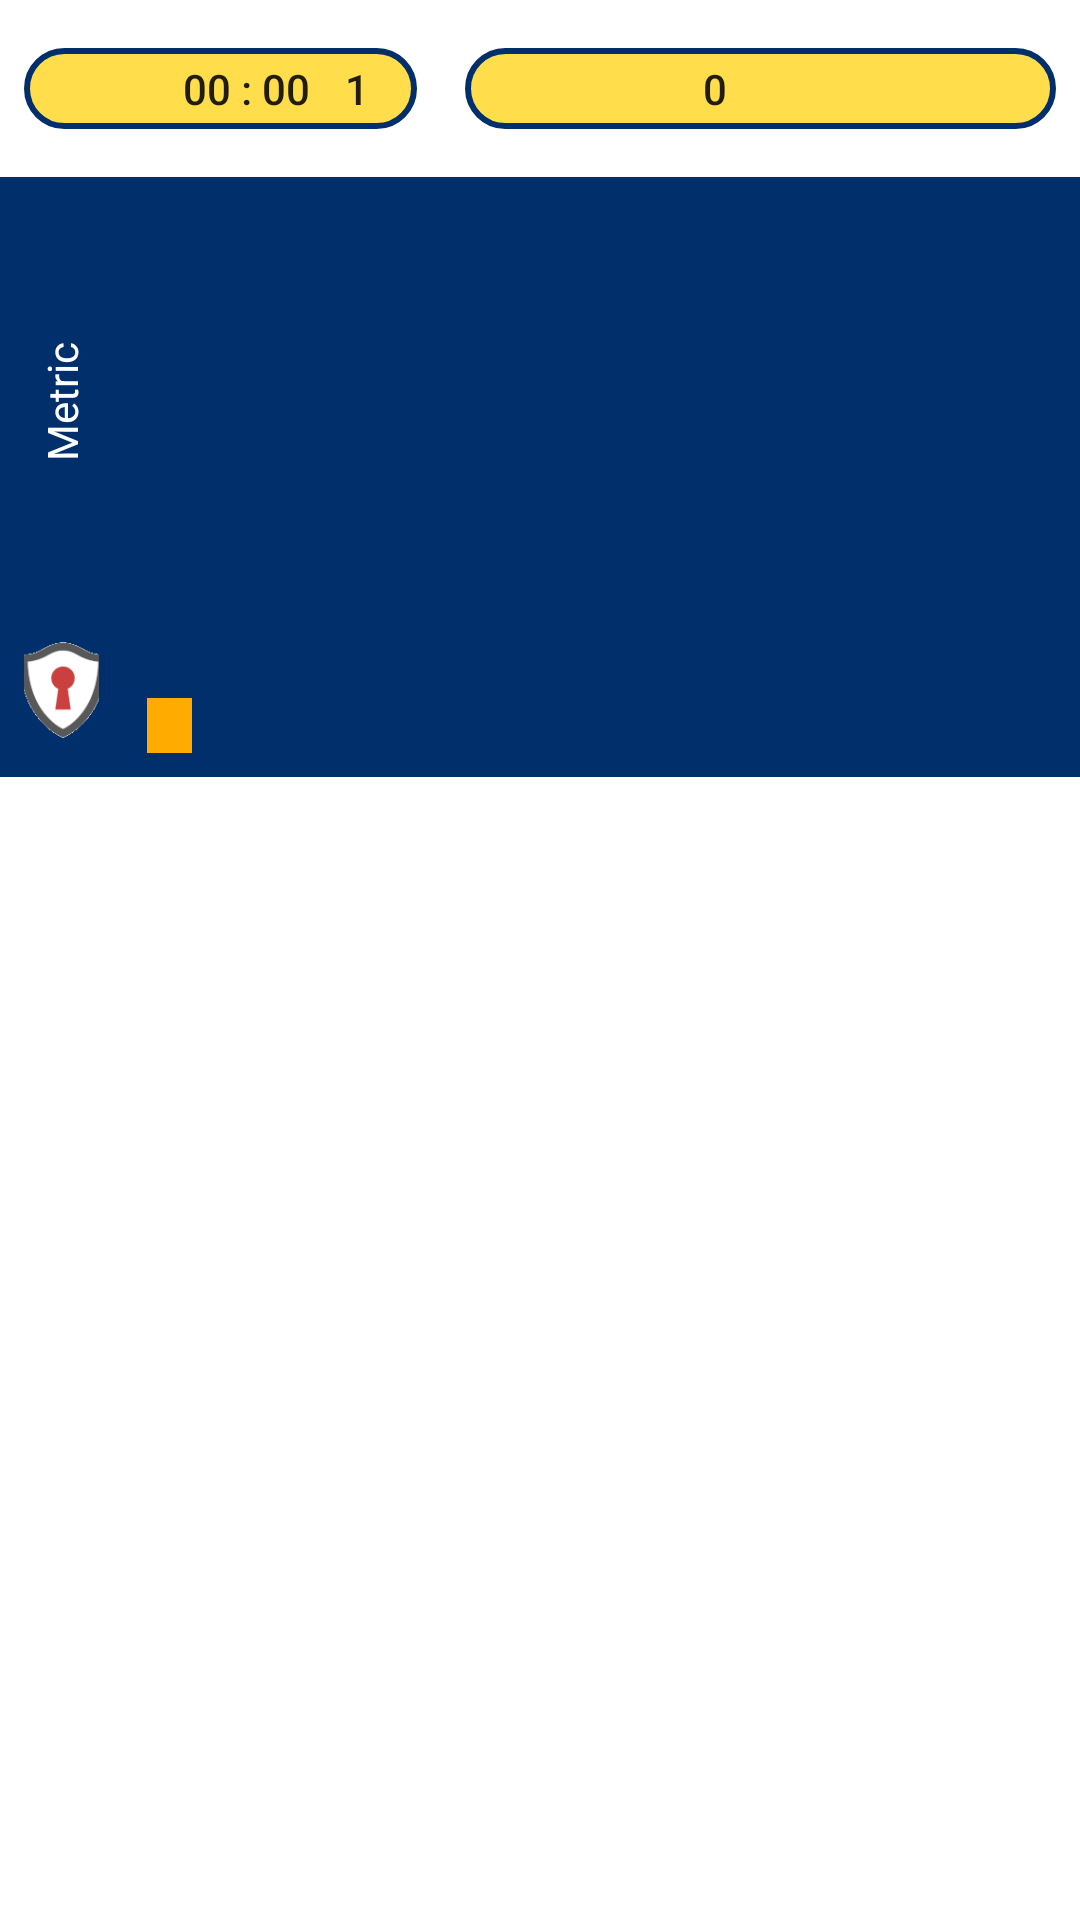

Android layout source for this screen:
<!-- AndroidManifest.xml: application theme Theme.Blocky -->
<!-- res/layout/metrics_box.xml -->
<?xml version="1.0" encoding="utf-8"?>
<androidx.constraintlayout.widget.ConstraintLayout
    xmlns:android="http://schemas.android.com/apk/res/android"
    xmlns:app="http://schemas.android.com/apk/res-auto"
    xmlns:tools="http://schemas.android.com/tools"
    android:layout_width="match_parent"
    android:layout_height="match_parent">

    <LinearLayout
        android:id="@+id/linearLayout"
        android:layout_width="0dp"
        android:layout_height="wrap_content"
        android:orientation="horizontal"
        android:paddingLeft="8dp"
        android:paddingTop="16dp"
        android:paddingRight="8dp"
        android:paddingBottom="16dp"
        android:weightSum="100"
        app:layout_constraintEnd_toEndOf="parent"
        app:layout_constraintStart_toStartOf="parent"
        app:layout_constraintTop_toTopOf="parent">

        <androidx.constraintlayout.widget.ConstraintLayout
            android:layout_width="0dp"
            android:layout_height="match_parent"
            android:layout_weight="40"
            android:background="@drawable/rounded_secondary"
            android:paddingLeft="16dp"
            android:paddingTop="4dp"
            android:paddingRight="16dp"
            android:paddingBottom="4dp">

            <ImageView
                android:id="@+id/imageView"
                android:layout_width="30dp"
                android:layout_height="wrap_content"
                android:contentDescription="@string/description_time_icon"
                app:layout_constraintBottom_toBottomOf="parent"
                app:layout_constraintStart_toStartOf="parent"
                app:layout_constraintTop_toTopOf="parent"
                app:srcCompat="@drawable/baseline_watch_later_black_36" />

            <TextView
                android:id="@+id/lblTime"
                android:layout_width="0dp"
                android:layout_height="wrap_content"
                android:contentDescription="@string/description_time_label"
                android:gravity="center"
                android:text="00 : 00"
                android:textAppearance="@style/TextAppearance.AppCompat.Body2"
                app:layout_constraintBottom_toBottomOf="parent"
                app:layout_constraintEnd_toStartOf="@+id/lblRound"
                app:layout_constraintStart_toEndOf="@+id/imageView"
                app:layout_constraintTop_toTopOf="parent" />

            <TextView
                android:id="@+id/lblRound"
                android:layout_width="wrap_content"
                android:layout_height="wrap_content"
                android:contentDescription="@string/description_time_year"
                android:gravity="right|center_vertical"
                android:paddingLeft="5dp"
                android:text="1"
                android:textAppearance="@style/TextAppearance.AppCompat.Body2"
                app:layout_constraintBottom_toBottomOf="parent"
                app:layout_constraintEnd_toEndOf="parent"
                app:layout_constraintTop_toTopOf="parent" />
        </androidx.constraintlayout.widget.ConstraintLayout>

        <androidx.constraintlayout.widget.ConstraintLayout
            android:layout_width="0dp"
            android:layout_height="match_parent"
            android:layout_marginStart="16dp"
            android:layout_marginLeft="16dp"
            android:layout_weight="60"
            android:background="@drawable/rounded_secondary"
            android:paddingLeft="16dp"
            android:paddingTop="4dp"
            android:paddingRight="16dp"
            android:paddingBottom="4dp">

            <ImageView
                android:id="@+id/imageView2"
                android:layout_width="30dp"
                android:layout_height="wrap_content"
                android:contentDescription="@string/description_time_icon"
                app:layout_constraintBottom_toBottomOf="parent"
                app:layout_constraintEnd_toEndOf="parent"
                app:layout_constraintTop_toTopOf="parent"
                app:srcCompat="@drawable/baseline_monetization_on_black_36" />

            <TextView
                android:id="@+id/lblMoney"
                android:layout_width="0dp"
                android:layout_height="wrap_content"
                android:contentDescription="@string/description_time_label"
                android:gravity="center"
                android:text="0"
                android:textAppearance="@style/TextAppearance.AppCompat.Body2"
                app:layout_constraintBottom_toBottomOf="parent"
                app:layout_constraintEnd_toStartOf="@+id/imageView2"
                app:layout_constraintStart_toStartOf="parent"
                app:layout_constraintTop_toTopOf="parent" />

        </androidx.constraintlayout.widget.ConstraintLayout>

    </LinearLayout>

    <LinearLayout
        android:id="@+id/layMetricContainer"
        android:layout_width="0dp"
        android:layout_height="200dp"
        android:background="@color/primaryDarkColor"
        android:orientation="horizontal"
        android:weightSum="100"
        app:layout_constraintEnd_toEndOf="parent"
        app:layout_constraintStart_toStartOf="parent"
        app:layout_constraintTop_toBottomOf="@+id/linearLayout">

        <include
            layout="@layout/metric"
            android:layout_width="0dp"
            android:layout_height="match_parent"
            android:layout_weight="20" />
    </LinearLayout>
</androidx.constraintlayout.widget.ConstraintLayout>
<!-- res/layout/metric.xml (included above) -->
<?xml version="1.0" encoding="utf-8"?>
<androidx.constraintlayout.widget.ConstraintLayout xmlns:android="http://schemas.android.com/apk/res/android"
    xmlns:app="http://schemas.android.com/apk/res-auto"
    xmlns:tools="http://schemas.android.com/tools"
    android:layout_width="match_parent"
    android:layout_height="match_parent"
    android:background="@color/primaryDarkColor"
    android:padding="8dp">

    <androidx.constraintlayout.widget.ConstraintLayout
        android:layout_width="0dp"
        android:layout_height="0dp"
        app:layout_constraintBottom_toTopOf="@+id/constraintLayout"
        app:layout_constraintEnd_toStartOf="@+id/linearLayout2"
        app:layout_constraintStart_toStartOf="parent"
        app:layout_constraintTop_toTopOf="parent">

        <TextView
            android:id="@+id/lblMetricName"
            android:layout_width="300dp"
            android:layout_height="0dp"
            android:layout_marginEnd="16dp"
            android:layout_marginRight="16dp"
            android:gravity="center"
            android:rotation="-90"
            android:text="Metric"
            android:textColor="@color/primaryTextColor"
            app:layout_constraintBottom_toBottomOf="parent"
            app:layout_constraintEnd_toEndOf="parent"
            app:layout_constraintStart_toStartOf="parent"
            app:layout_constraintTop_toTopOf="parent" />
    </androidx.constraintlayout.widget.ConstraintLayout>

    <androidx.constraintlayout.widget.ConstraintLayout
        android:id="@+id/constraintLayout"
        android:layout_width="0dp"
        android:layout_height="50dp"
        android:layout_marginEnd="16dp"
        android:layout_marginRight="16dp"
        app:layout_constraintBottom_toBottomOf="parent"
        app:layout_constraintEnd_toStartOf="@+id/linearLayout2"
        app:layout_constraintStart_toStartOf="parent">

        <ImageView
            android:id="@+id/imgMetricIcon"
            android:layout_width="50dp"
            android:layout_height="wrap_content"
            android:paddingTop="8dp"
            app:layout_constraintBottom_toBottomOf="parent"
            app:layout_constraintEnd_toEndOf="parent"
            app:layout_constraintStart_toStartOf="parent"
            app:layout_constraintTop_toTopOf="parent"
            app:srcCompat="@drawable/securitymetric" />
    </androidx.constraintlayout.widget.ConstraintLayout>

    <LinearLayout
        android:id="@+id/linearLayout2"
        android:layout_width="15dp"
        android:layout_height="0dp"
        android:gravity="bottom"
        android:orientation="vertical"
        android:weightSum="100"
        app:layout_constraintBottom_toBottomOf="parent"
        app:layout_constraintEnd_toEndOf="parent"
        app:layout_constraintTop_toTopOf="parent"
        app:layout_constraintVertical_bias="1.0">

        <TextView
            android:id="@+id/progressMetric"
            android:layout_width="match_parent"
            android:layout_height="0dp"
            android:layout_weight="10"
            android:background="@color/secondaryColor"
            android:minHeight="0dp" />
    </LinearLayout>
</androidx.constraintlayout.widget.ConstraintLayout>
<!-- resources referenced by this layout -->
<resources>
  <color name="primaryDarkColor">#002f6c</color>
  <color name="primaryTextColor">#ffffff</color>
  <color name="secondaryColor">#ffab00</color>
  <!-- drawable rounded_secondary (drawable) -->
  <?xml version="1.0" encoding="utf-8"?>
  <shape xmlns:android="http://schemas.android.com/apk/res/android">
      <solid android:color="@color/secondaryLightColor"/>
      <stroke android:width="2dp" android:color="@color/primaryDarkColor" />
      <corners android:radius="20dp"/>
      <padding android:left="0dp" android:top="0dp" android:right="0dp" android:bottom="0dp" />
  </shape>
  <!-- drawable securitymetric: png bitmap (drawable, 3870 bytes) -->
  <string name="description_time_icon">time icon</string>
  <string name="description_time_label">time label</string>
  <string name="description_time_year">game year</string>
  <style name="Theme.Blocky" parent="Theme.MaterialComponents.DayNight.NoActionBar">
          
          <item name="colorPrimary">@color/primaryColor</item>
          <item name="colorPrimaryVariant">@color/primaryDarkColor</item>
          <item name="colorOnPrimary">@color/primaryTextColor</item>
          
          <item name="colorSecondary">@color/secondaryColor</item>
          <item name="colorSecondaryVariant">@color/secondaryDarkColor</item>
          <item name="colorOnSecondary">@color/secondaryDarkColor</item>
          
          <item name="android:statusBarColor" tools:targetApi="l">?attr/colorPrimaryVariant</item>
          
      </style>
  <color name="secondaryLightColor">#ffdd4b</color>
  <color name="primaryColor">#01579b</color>
  <color name="secondaryDarkColor">#c67c00</color>
</resources>
